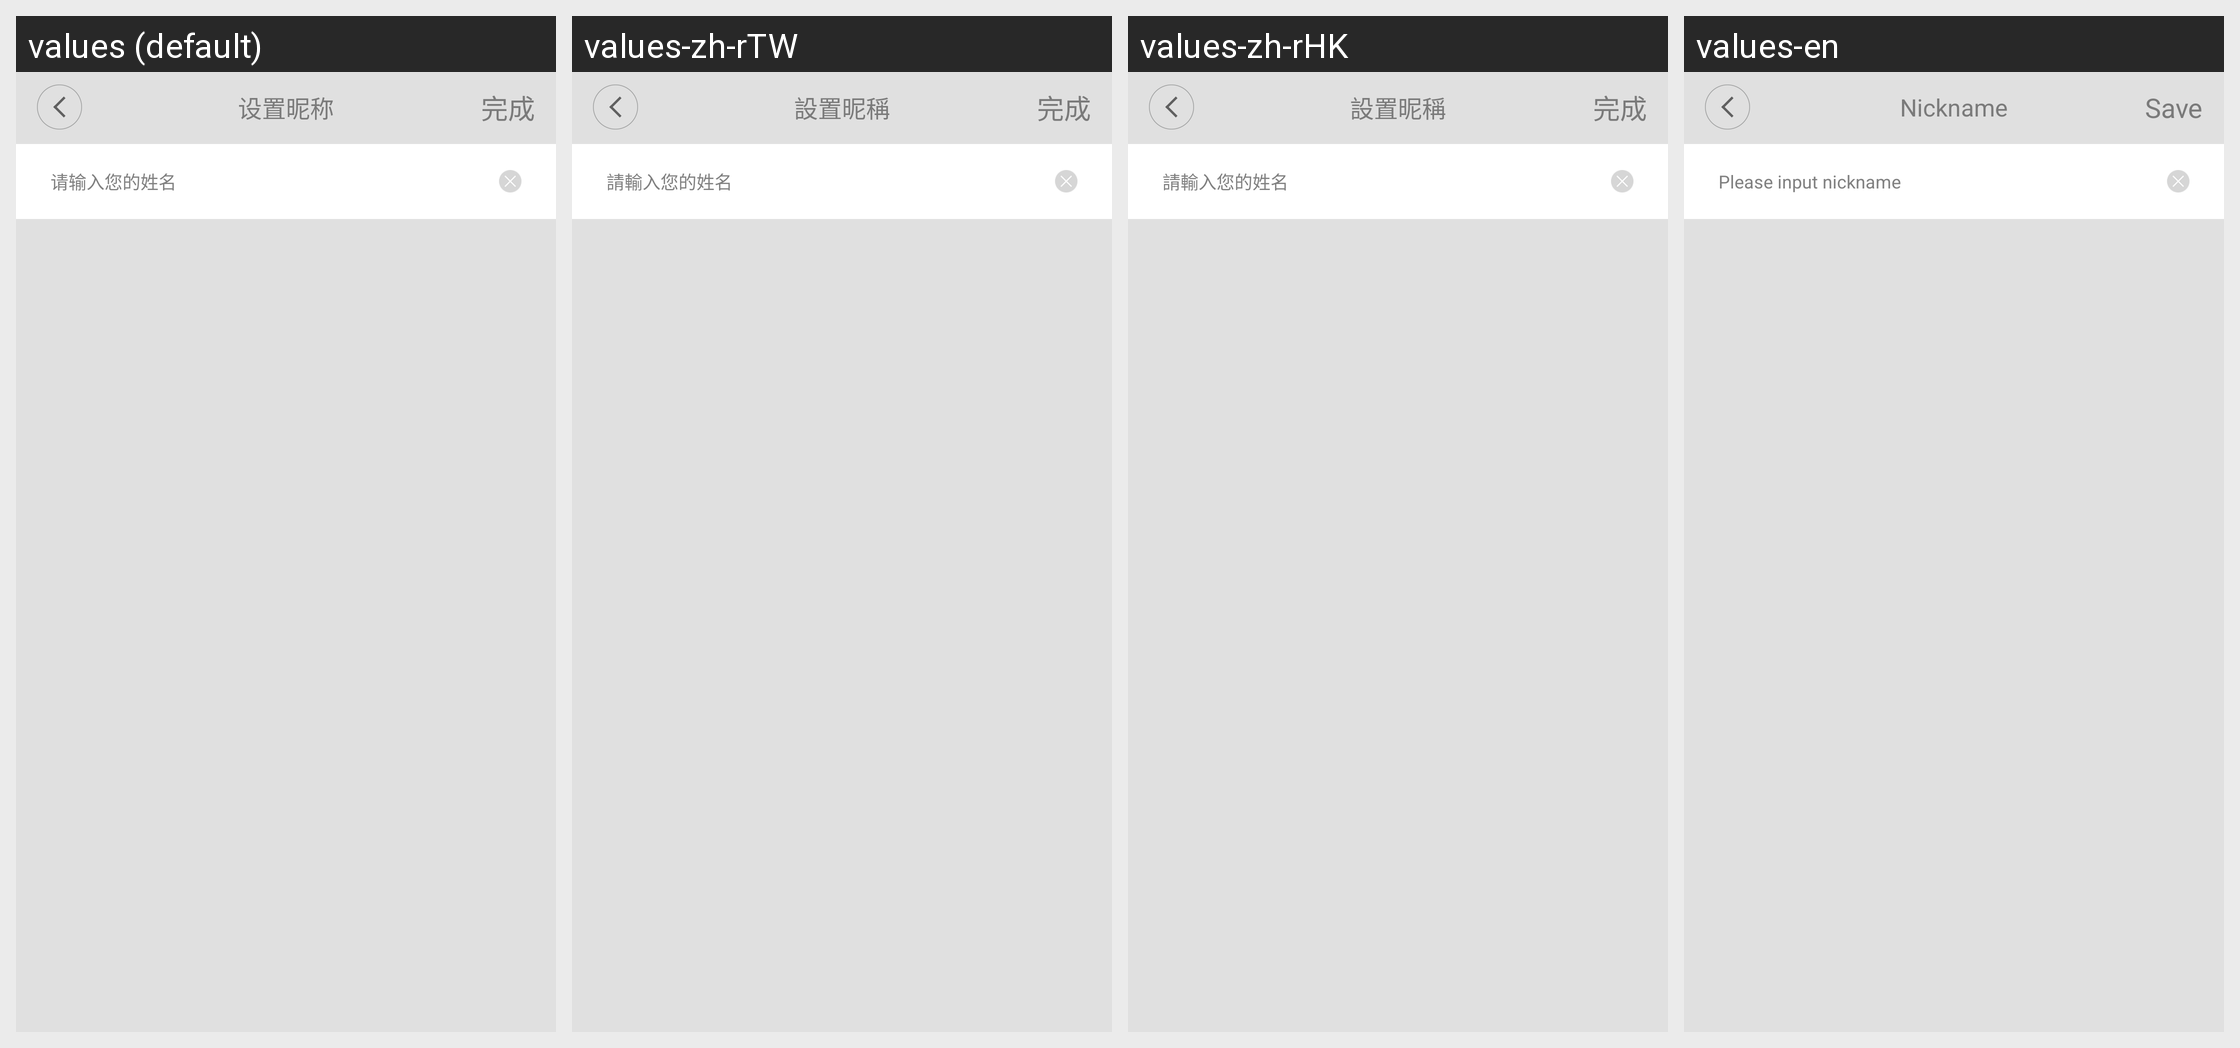

The Android screen above is rendered under several locales of the same app. Produce the string resources it draws, with the default and per-locale values.
Android screen res/layout/nickname_activity.xml rendered under 4 locales, left to right: values (default), values-zh-rTW, values-zh-rHK, values-en. Device: Nexus 5 (rendered at 1080×1920; each locale shown at half size, 540×960, under a caption strip naming it); theme HelathTheme.
Strings drawn on this screen, with the default value and each locale's value (text and hints the layout hard-codes, and strings that could not be matched under every locale, appear in the picture but are not listed):

s_opt_name
  values: 设置昵称
  values-zh-rTW: 設置昵稱
  values-zh-rHK: 設置昵稱
  values-en: Nickname

s_success
  values: 完成
  values-zh-rTW: 完成
  values-zh-rHK: 完成
  values-en: Save

hint_name
  values: 请输入您的姓名
  values-zh-rTW: 請輸入您的姓名
  values-zh-rHK: 請輸入您的姓名
  values-en: Please input nickname
